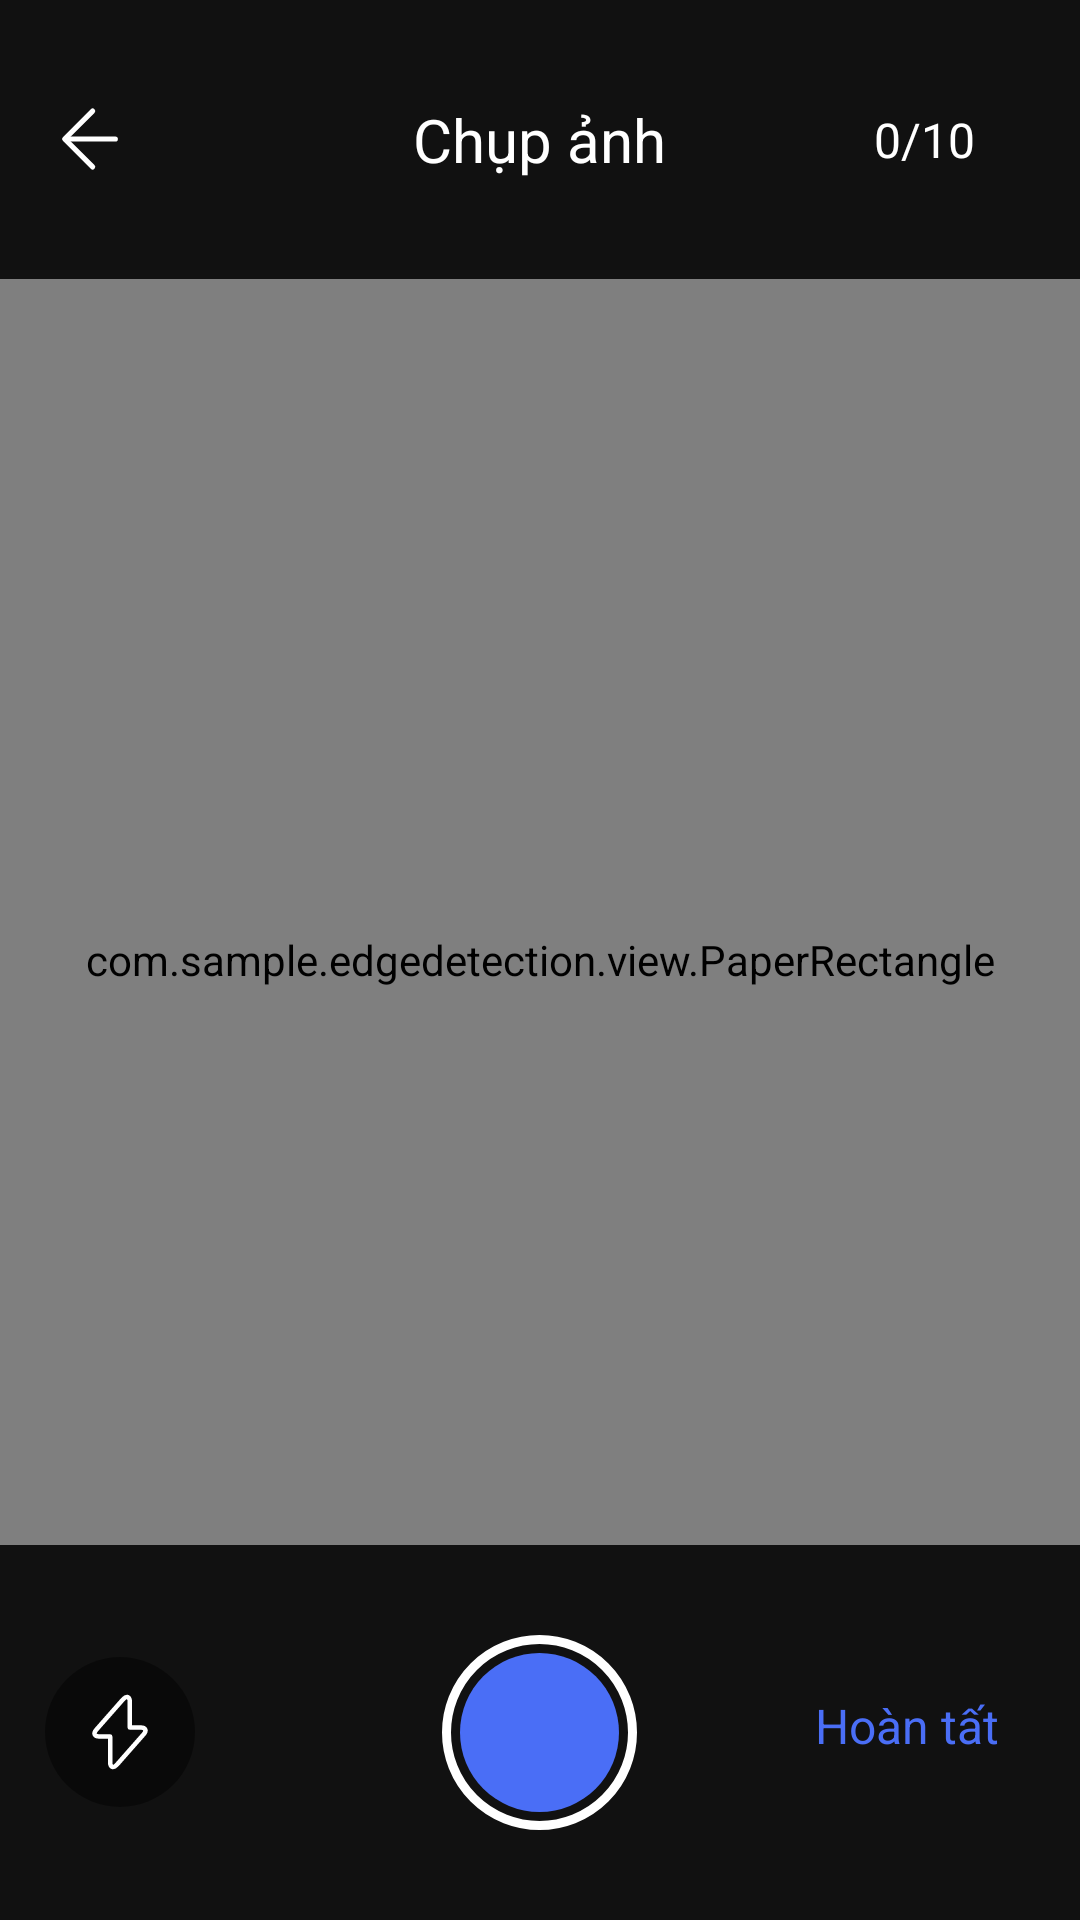

Here is an Android app screen rendered from its layout file. Give the layout XML and the strings, colors and styles it references.
<!-- AndroidManifest.xml: application theme AppTheme -->
<!-- res/layout/activity_scan.xml -->
<?xml version="1.0" encoding="utf-8"?>

<RelativeLayout xmlns:android="http://schemas.android.com/apk/res/android"
    xmlns:app="http://schemas.android.com/apk/res-auto"
    android:layout_width="match_parent"
    android:layout_height="match_parent"
    android:orientation="vertical">

    <SurfaceView
        android:id="@+id/surface"

        android:layout_width="match_parent"
        android:layout_height="match_parent" />

    <com.sample.edgedetection.view.PaperRectangle
        android:id="@+id/paper_rect"
        android:layout_width="match_parent"
        android:layout_height="match_parent"
        android:background="@color/colorTransparent" />


    <RelativeLayout
        android:layout_width="match_parent"
        android:layout_height="wrap_content"
        android:background="@color/colorPrimaryDark"
        android:paddingLeft="5dp"
        android:paddingTop="25dp"
        android:paddingRight="5dp"
        android:paddingBottom="18dp">

        <ImageView
            android:id="@+id/back_icon"
            android:layout_width="50dp"
            android:layout_height="50dp"
            android:layout_alignParentRight="false"
            android:layout_centerVertical="true"
            android:padding="2dp"
            app:srcCompat="@drawable/ic_back"
            app:tint="@android:color/white" />

        <TextView
            android:id="@+id/tv_scan"
            android:layout_width="wrap_content"
            android:layout_height="wrap_content"
            android:layout_alignParentRight="false"
            android:layout_centerHorizontal="true"
            android:layout_centerVertical="true"
            android:layout_marginLeft="60dp"
            android:text="Chụp ảnh"
            android:textColor="@color/colorWhite"
            android:textSize="20dp"
            ></TextView>

        <TextView
            android:id="@+id/tv_index"
            android:layout_width="wrap_content"
            android:layout_height="wrap_content"
            android:layout_alignParentRight="true"
            android:layout_centerVertical="true"
            android:layout_marginRight="30dp"
            android:text="0/10"
            android:textColor="@color/colorWhite"
            android:textSize="16dp"
            ></TextView>

    </RelativeLayout>

    <RelativeLayout
        android:layout_width="match_parent"
        android:layout_height="wrap_content"
        android:layout_alignParentBottom="true"
        android:background="@color/colorPrimaryDark"
        android:paddingLeft="15dp"
        android:paddingTop="30dp"
        android:paddingRight="15dp"
        android:paddingBottom="30dp">

        <ImageView
            android:id="@+id/flash"
            android:layout_width="50dp"
            android:layout_height="50dp"
            android:layout_alignParentRight="false"
            android:layout_centerVertical="true"
            android:background="@drawable/round_button"
            android:padding="12dp"
            app:srcCompat="@drawable/ic_flash"
            app:tint="@android:color/white" />

        <ImageView
            android:id="@+id/shut"
            android:layout_width="65dp"
            android:layout_height="65dp"
            android:layout_centerInParent="true"
            android:background="@drawable/shut_button"
            app:tint="@android:color/white" />

        <TextView
            android:id="@+id/gallery"
            android:layout_width="wrap_content"
            android:layout_height="50dp"
            android:layout_alignParentEnd="true"
            android:layout_centerVertical="true"
            android:padding="12dp"
            android:textSize="16dp"
            android:text="Hoàn tất"
            android:textColor="@color/colorTvGallery"
            app:srcCompat="@drawable/ic_menu_gallery"
            app:tint="@android:color/white" />

    </RelativeLayout>

</RelativeLayout>
<!-- resources referenced by this layout -->
<resources>
  <color name="colorPrimaryDark">#DD000000</color>
  <color name="colorTransparent">#00ffffff</color>
  <color name="colorTvGallery">#4A6EF6</color>
  <color name="colorWhite">#FFFFFF</color>
  <!-- drawable ic_back (drawable) -->
  <vector xmlns:android="http://schemas.android.com/apk/res/android"
      android:width="40dp"
      android:height="40dp"
      android:viewportWidth="40"
      android:viewportHeight="40">
    <path
        android:pathData="M20.761,11.906L12.668,20L20.761,28.093"
        android:strokeLineJoin="round"
        android:strokeWidth="1.5"
        android:fillColor="#00000000"
        android:strokeColor="#ffffff"
        android:strokeLineCap="round"/>
    <path
        android:pathData="M27.334,20H12.894"
        android:strokeLineJoin="round"
        android:strokeWidth="1.5"
        android:fillColor="#00000000"
        android:strokeColor="#ffffff"
        android:strokeLineCap="round"/>
  </vector>
  <!-- drawable ic_flash (drawable) -->
  <vector xmlns:android="http://schemas.android.com/apk/res/android"
      android:width="20dp"
      android:height="26dp"
      android:viewportWidth="20"
      android:viewportHeight="26">
    <path
        android:pathData="M3.105,14.493H6.71V22.893C6.71,24.853 7.772,25.25 9.067,23.78L17.899,13.747C18.984,12.522 18.529,11.507 16.884,11.507H13.279V3.107C13.279,1.147 12.217,0.75 10.922,2.22L2.09,12.253C1.017,13.49 1.472,14.493 3.105,14.493Z"
        android:strokeLineJoin="round"
        android:strokeWidth="1.5"
        android:fillColor="#00000000"
        android:strokeColor="#ffffff"
        android:strokeLineCap="round"/>
  </vector>
  <!-- drawable round_button (drawable) -->
  <?xml version="1.0" encoding="utf-8"?>
  
  <shape xmlns:android="http://schemas.android.com/apk/res/android"
      android:shape="rectangle">
      <solid android:color="@color/colorPrimaryLight" />
      <corners
          android:bottomLeftRadius="250dp"
          android:bottomRightRadius="250dp"
          android:topLeftRadius="250dp"
          android:topRightRadius="250dp" />
  </shape>
  <!-- drawable shut_button (drawable) -->
  <?xml version="1.0" encoding="utf-8"?>
  <layer-list xmlns:android="http://schemas.android.com/apk/res/android">
  <item>
      <shape xmlns:android="http://schemas.android.com/apk/res/android"
          android:shape="rectangle">
          <solid android:color="@color/colorTransparent" />
          <corners
              android:bottomLeftRadius="250dp"
              android:bottomRightRadius="250dp"
              android:topLeftRadius="250dp"
              android:topRightRadius="250dp" />
          <stroke
              android:width="3dp"
              android:color="#FFF" />
      </shape>
  </item>
  <item
      android:bottom="6dp"
      android:left="6dp"
      android:right="6dp"
      android:top="6dp">
      <shape xmlns:android="http://schemas.android.com/apk/res/android"
          android:shape="rectangle">
          <solid android:color="#4A6EF6" />
          <corners
              android:bottomLeftRadius="250dp"
              android:bottomRightRadius="250dp"
              android:topLeftRadius="250dp"
              android:topRightRadius="250dp" />
  
      </shape>
  </item>
  </layer-list>
  <style name="AppTheme" parent="Theme.AppCompat">
          
          <item name="colorPrimary">@color/colorPrimary</item>
          <item name="colorPrimaryDark">@color/colorPrimaryDark</item>
          <item name="colorAccent">@color/colorAccent</item>
  
      </style>
  <color name="colorPrimaryLight">#73000000</color>
  <color name="colorPrimary">#73000000</color>
  <color name="colorAccent">#D81B60</color>
</resources>
